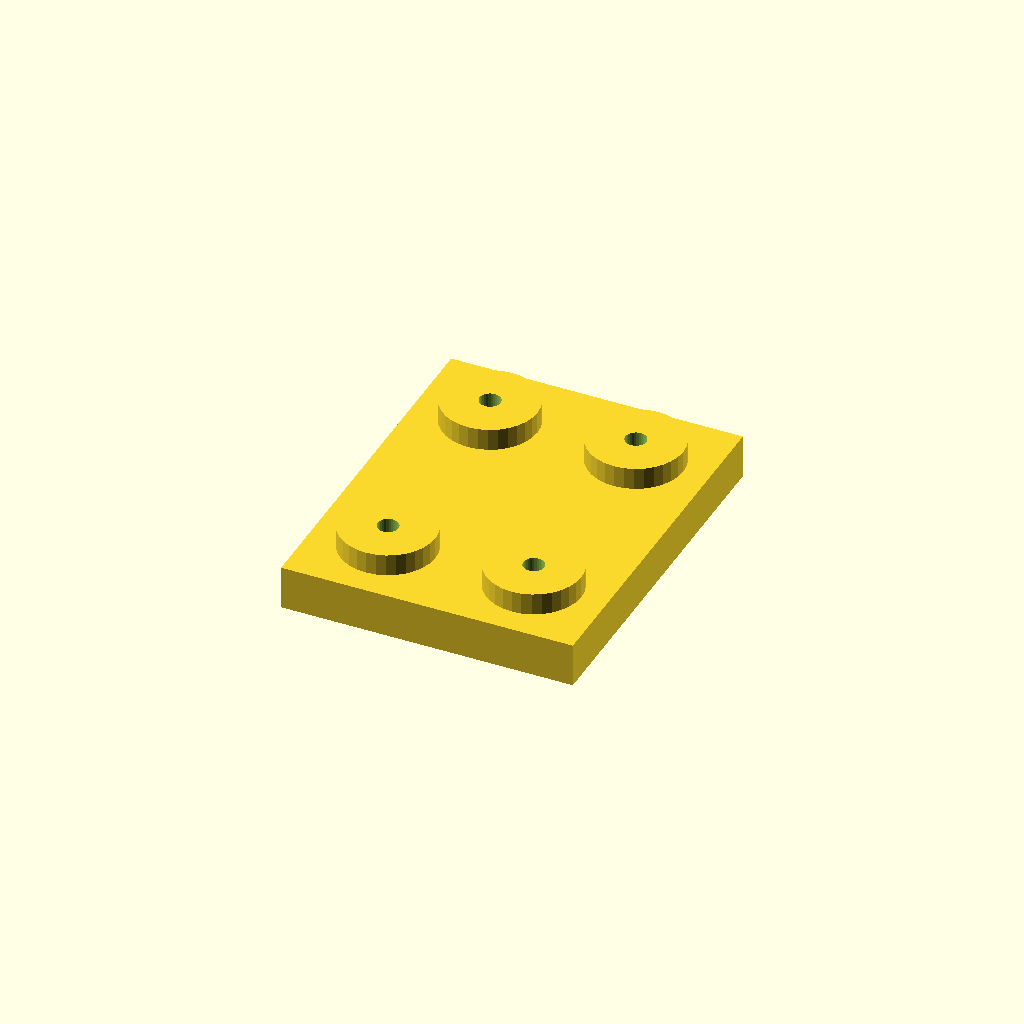
Cell 1 — every parameter at its default value.
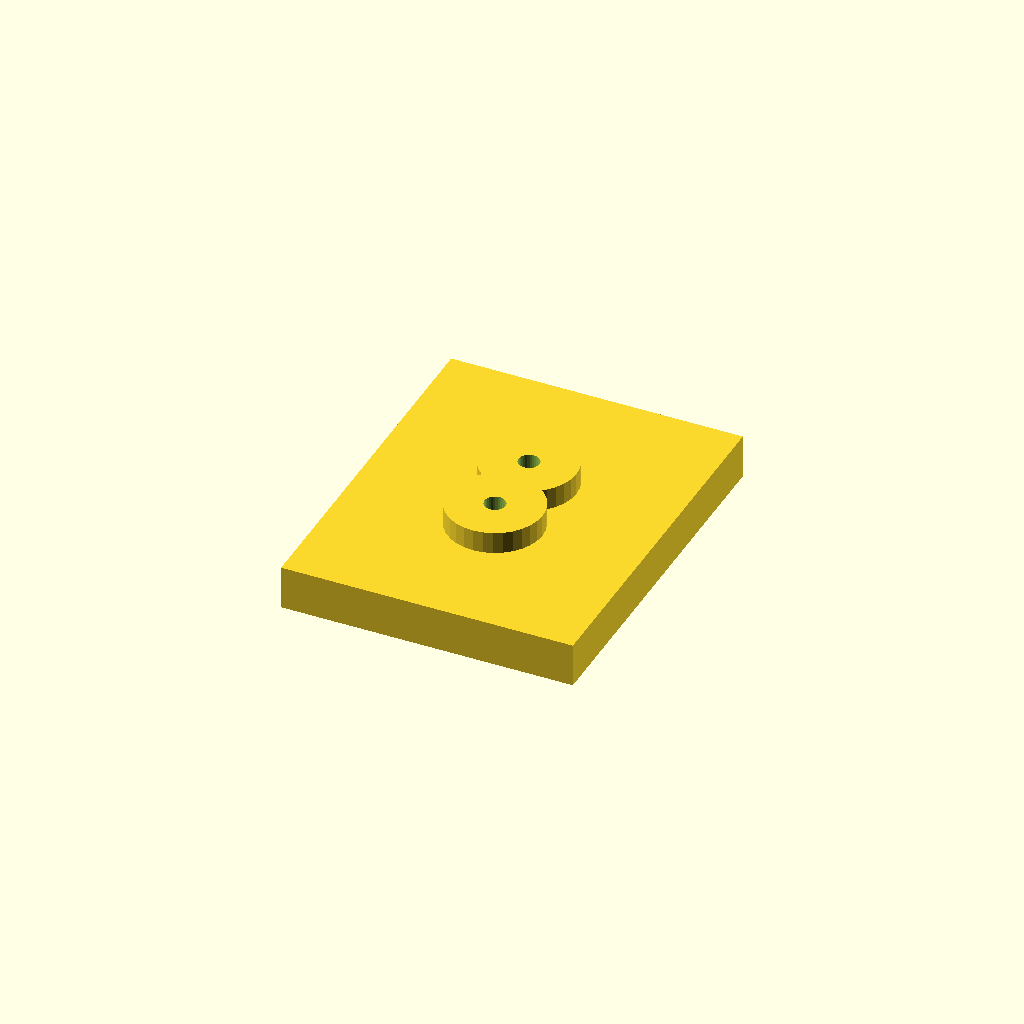
Cell 2 — edge set to 40, the other parameters unchanged.
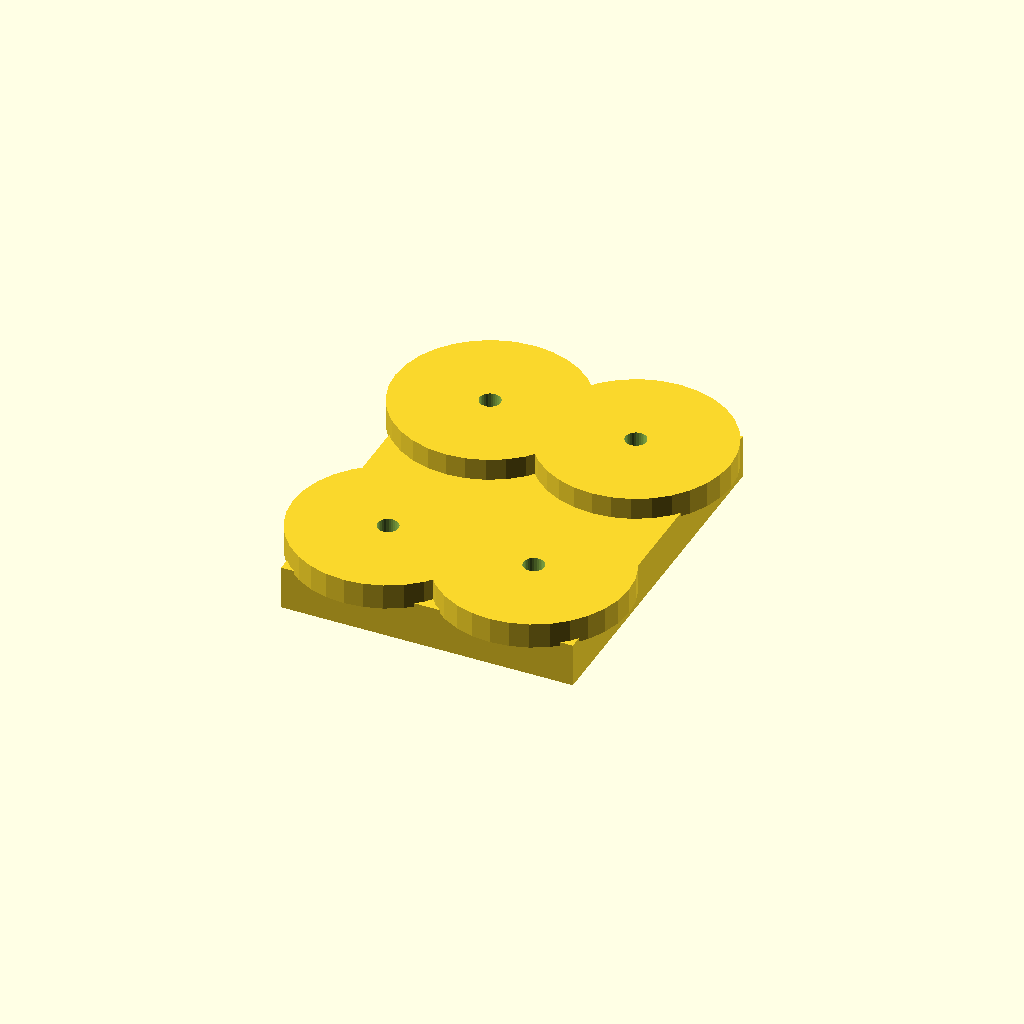
Cell 3 — boss_d set to 52, the other parameters unchanged.
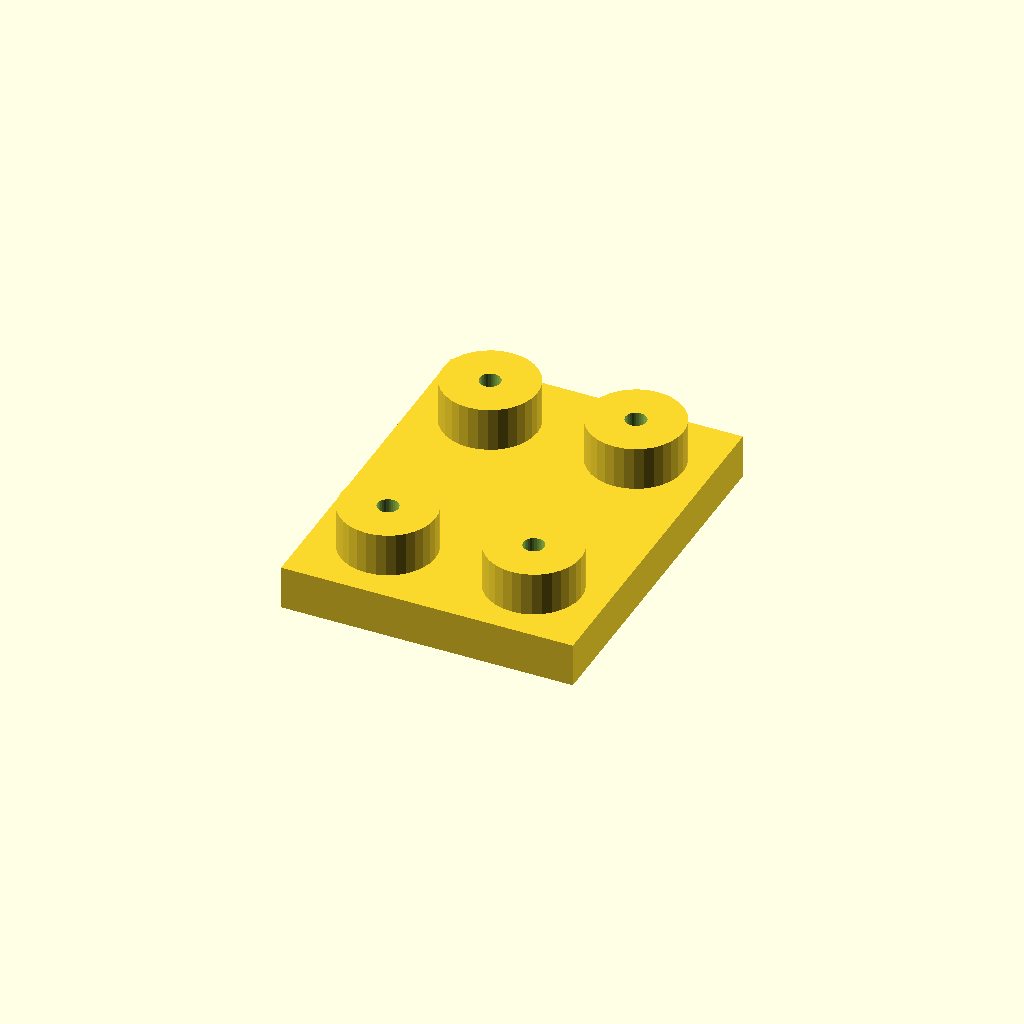
Cell 4: boss_h = 12 (everything else at default).
All cells are drawn from one camera (rotation 55°, 0°, 25°, orthographic, colour scheme Cornfield), so only the parameter changes between them.
Source of the model, optional_data/data/place1/anchorpads/part_0153.scad:
$fn = 32;

// ----------------------------------------------------------------------
// Anchor pads 80 x 100 x 18
// four corner bosses with anchor holes
// ----------------------------------------------------------------------

// --- parameters (mm) ---
plate = [80, 100, 12];   // base plate size (x, y, z)
pads = 4;                // boss count, one per corner
edge = 20;               // boss centre offset from the plate edge
boss_d = 26;             // boss diameter
boss_h = 6;              // boss height above the base plate
bore_d = 5.5;            // nominal hole diameter from the drawing
print_allowance = 0.25;  // clearance added for printing

// --- derived feature positions (mm) ---
hole_d = bore_d + print_allowance;  // = 5.75   hole diameter as printed
height = plate[2] + boss_h;         // = 18   overall height of the part
corner_x = plate[0] / 2 - edge;     // = 20   boss centre X
corner_y = plate[1] / 2 - edge;     // = 30   boss centre Y
feature_centers = [
  [corner_x, corner_y],
  [-corner_x, corner_y],
  [-corner_x, -corner_y],
  [corner_x, -corner_y]
];   // boss centres, anchor holes are drilled there

// base plate, four bosses standing on it, anchor holes all the way through
difference() {
  union() {
    cube(plate, center = true);
    for (centre = feature_centers)
      translate([centre[0], centre[1], plate[2] / 2 - 1])
        cylinder(d = boss_d, h = boss_h + 1);
  }
  for (centre = feature_centers)
    translate([centre[0], centre[1], -height])
      cylinder(d = hole_d, h = 2 * height + 2);  // through boss and plate
}
Customizer parameters (derived from the source; name, type, default, range or options):
plate: vector, default [80, 100, 12]
pads: number, default 4
edge: number, default 20
boss_d: number, default 26
boss_h: number, default 6
bore_d: number, default 5.5
print_allowance: number, default 0.25
